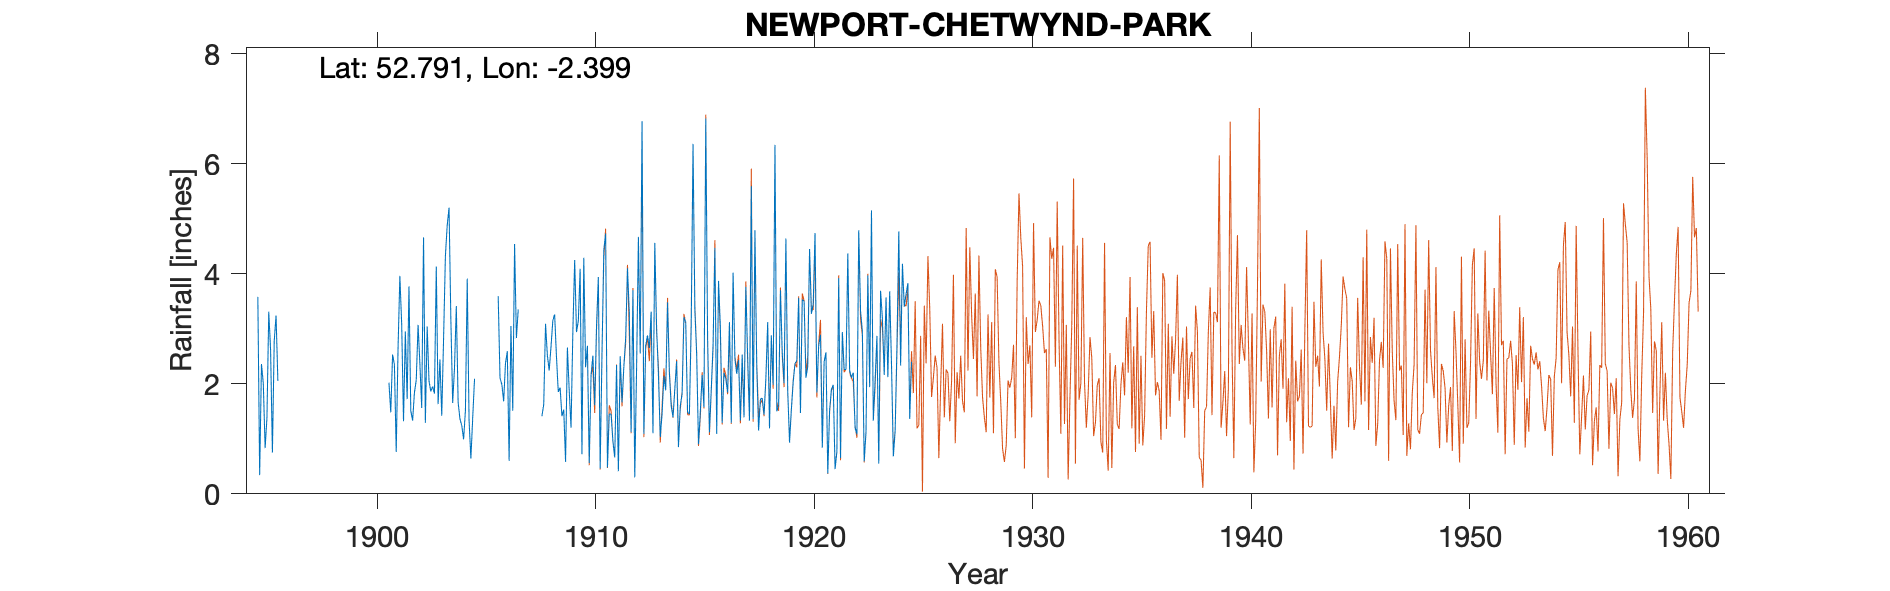

The data file committed next to this chart (first rows):
NEWPORT CHETWYND GARDENS, , , , , , , , , , , , , , , , , , , , , , , 
Grid ref, SJ732216, Long, -2.399, Lat, 52.79, Elevation, 250, ft, , , , , , , , , , , , , , , 
Station no, 2305, , , , , , , , , , , , , , , , , , , , , , 
, 1890, 1891, 1892, 1893, 1894, 1895, 1896, 1897, 1898, 1899, 1900, 1901, 1902, 1903, 1904, 1905, 1906, 1907, 1908, 1909, 1910, 1911, 1912
January, , , , , , 3.58, , , , , , 2.02, 1.51, 1.95, 2.29, , 3.59, , 1.41, 1.53, 2.3, 0.48, 3.29
February, , , , , , 0.34, , , , , , 1.48, 1.33, 1.82, 3.41, , 2.1, , 1.62, 0.58, 2.69, 1.45, 1.12
March, , , , , , 2.36, , , , , , 2.53, 1.84, 4.13, 1.66, , 1.99, , 3.09, 2.66, 0.56, 1.45, 3.7
April, , , , , , 2, , , , , , 2.35, 2.07, 1.63, 1.36, , 1.68, , 2.52, 1.88, 2.15, 0.95, 0.3
May, , , , , , 0.83, , , , , , 0.76, 3.07, 2.44, 1.24, , 2.37, , 2.24, 1.2, 2.51, 0.66, 2.28
June, , , , , , 1.38, , , , , , 2.64, 2.36, 1.42, 0.99, , 2.59, , 2.67, 2.95, 1.61, 2.34, 4.67
July, , , , , , 3.31, , , , , , 3.96, 1.56, 2.81, 1.51, , 0.6, , 3.15, 4.25, 3.06, 0.41, 2.55
August, , , , , , 2.62, , , , , , 3.08, 4.66, 4.32, 3.91, , 3.05, , 3.26, 2.94, 3.94, 2.5, 6.77
September, , , , , , 0.75, , , , , , 1.32, 1.29, 4.88, 1.34, , 1.51, , 2.49, 3.14, 0.46, 1.66, 1.09
October, , , , , , 2.78, , , , , , 2.95, 3.04, 5.2, 0.64, , 4.54, , 1.85, 4.09, 2.52, 2.31, 2.69
November, , , , , , 3.24, , , , , , 1.72, 2.05, 3.17, 1.38, , 2.83, , 1.93, 0.72, 4.43, 2.83, 2.88
December, , , , , , 2.05, , , , , , 3.77, 1.86, 1.65, 2.09, , 3.35, , 1.41, 4.29, 4.73, 4.1, 2.65
Total, , , , , , 25.24, , , , , 31.5, 28.58, 26.64, 35.42, 21.82, 22.5, 30.2, 30.5, 27.64, 30.23, 30.96, 21.14, 33.99
NOTES, , , , , , , , , , , , , , , , , , , , , , , 
March 1924 readings is unclear on the re…, , , , , , , , , , , , , , , , , , , , , , , 
NGR fits the relationship with the churc…, , , , , , , , , , , , , , , , , , , , , , , 
